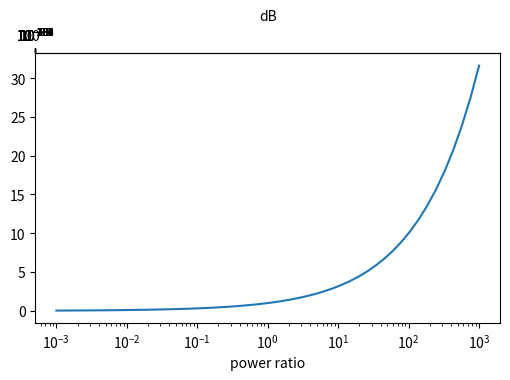

Reproduce this figure in Python.
# Power ratios plotted in decibels on a secondary axis computed with 10*log10.
import numpy as np
import matplotlib.pyplot as plt

ratio = np.logspace(-3, 3, 50)
fig, ax = plt.subplots(figsize=(6, 3.5))
ax.semilogx(ratio, ratio ** 0.5)
ax.set_xlabel("power ratio")
sec = ax.secondary_xaxis("top", functions=(lambda r: 10 * np.log10(np.clip(r, 1e-12, None)), lambda db: 10 ** (db / 10)))
sec.set_xlabel("dB")
fig.canvas.draw()
print(ax.get_xscale(), [round(v, 4) for v in ax.get_xlim()])
fig.savefig("decibel.png")
